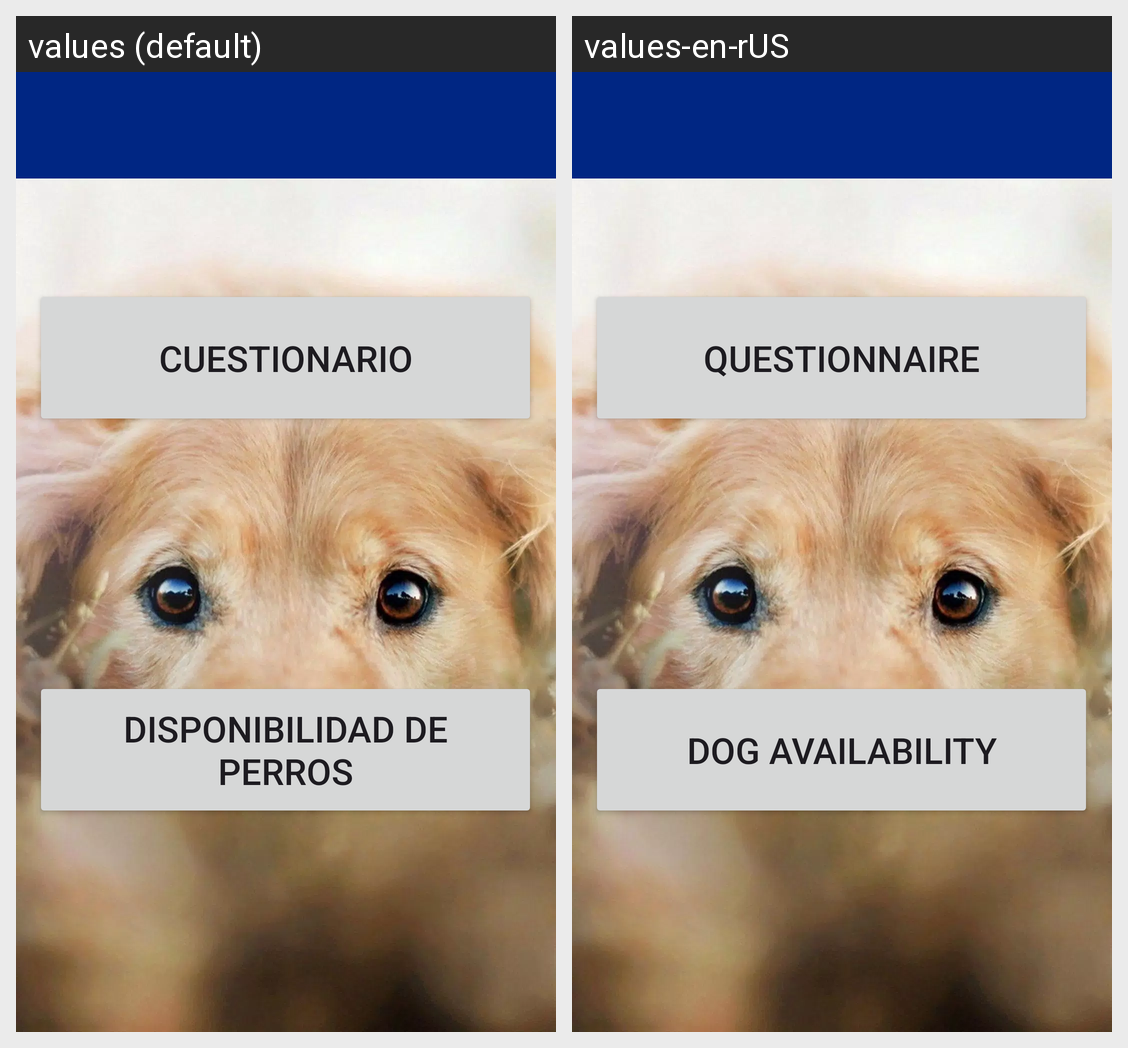

This grid shows one Android layout under two languages. Give, for every string resource on the screen, its name, the default text and each shown locale's text.
Android screen res/layout/activity_ventana_principal.xml rendered under 2 locales, left to right: values (default), values-en-rUS. Device: Nexus 5 (rendered at 1080×1920; each locale shown at half size, 540×960, under a caption strip naming it); theme Theme.MyGardenRGR.
Strings drawn on this screen, with the default value and each locale's value (text and hints the layout hard-codes, and strings that could not be matched under every locale, appear in the picture but are not listed):

cuestionario
  values: Cuestionario
  values-en-rUS: Questionnaire

disponibilidadperros
  values: Disponibilidad de Perros
  values-en-rUS: Dog Availability
